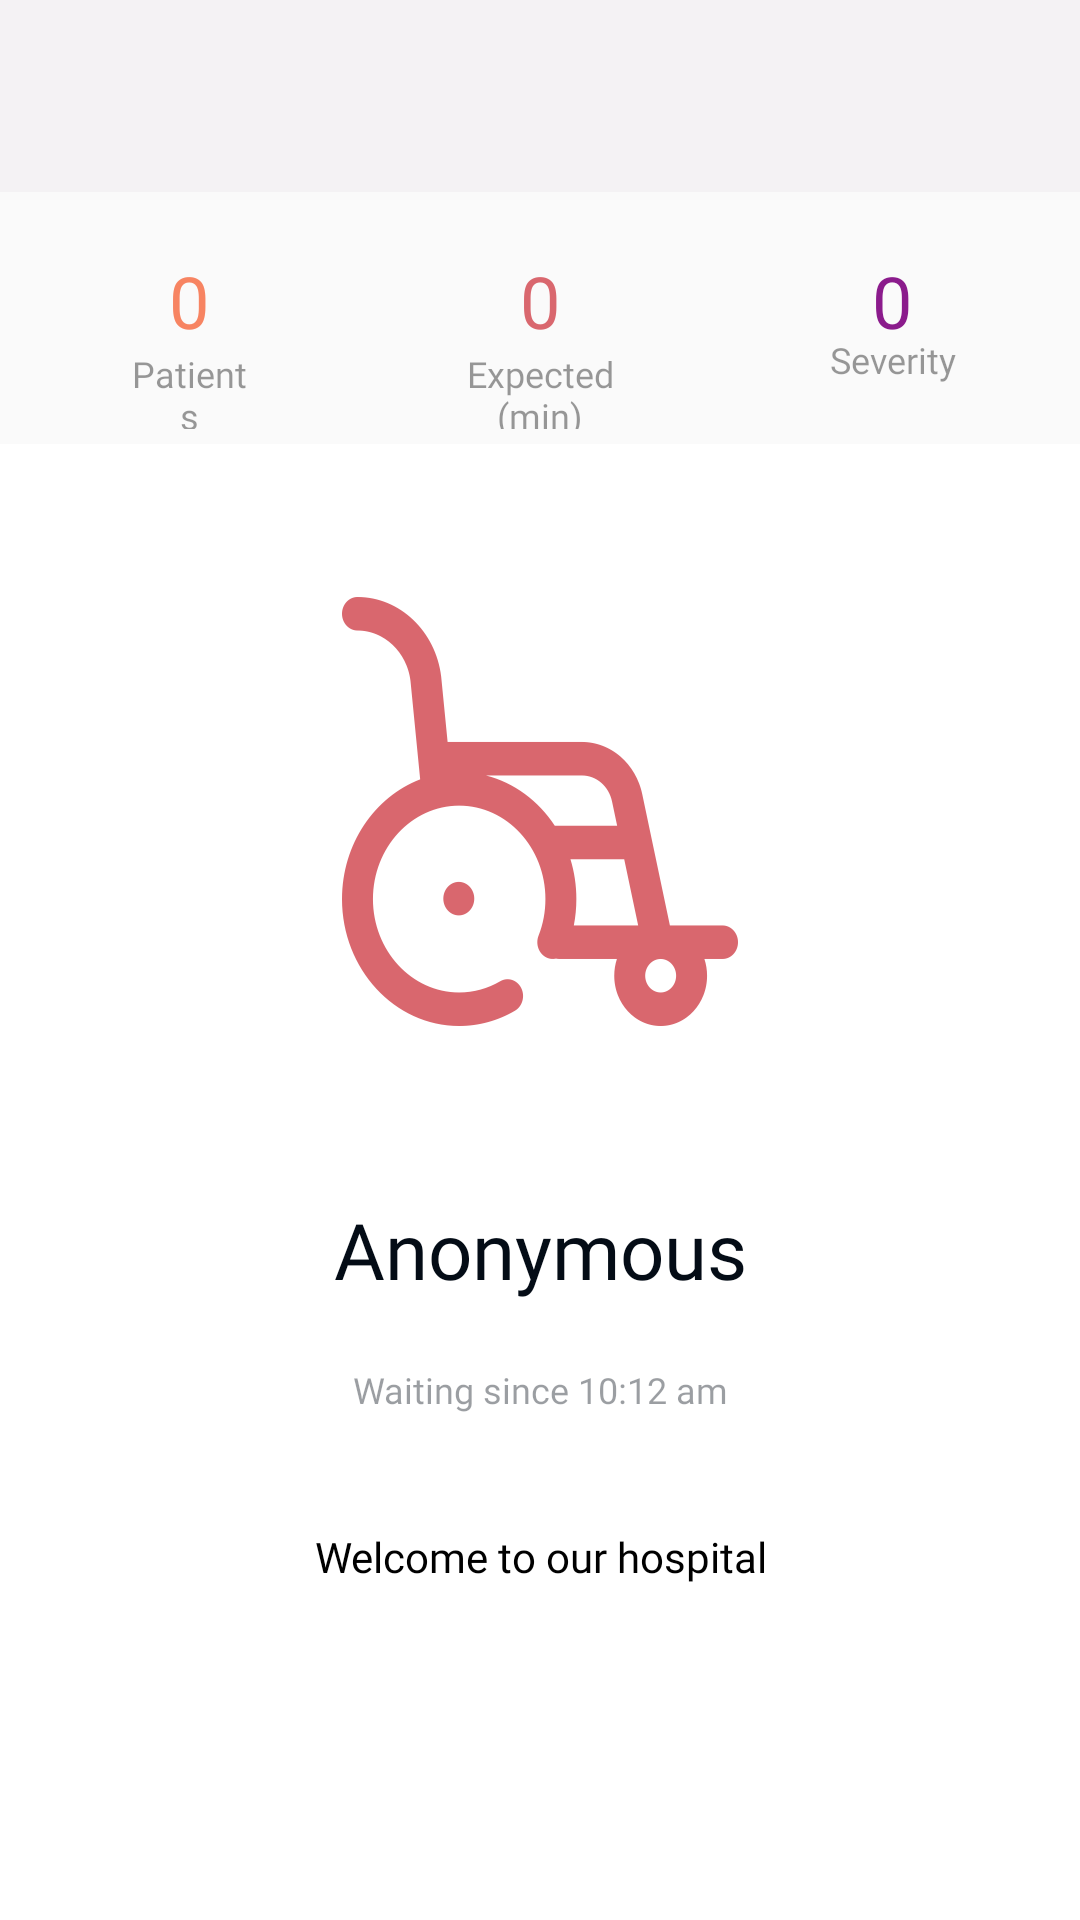

Android layout source for this screen:
<!-- AndroidManifest.xml: application theme AppTheme -->
<!-- res/layout/patient_home_activity.xml -->
<layout
	xmlns:android="http://schemas.android.com/apk/res/android"
	xmlns:app="http://schemas.android.com/apk/res-auto"
	xmlns:tools="http://schemas.android.com/tools">

	<data/>

	<android.support.constraint.ConstraintLayout
		android:id="@+id/patienthome_constraint_layout"
		android:layout_width="match_parent"
		android:layout_height="match_parent"
		android:background="@color/patient_home_activity_patienthome_constraint_layout_background_color">
	
		<android.support.constraint.ConstraintLayout
			android:id="@+id/header_constraint_layout"
			android:layout_width="0dp"
			android:layout_height="@dimen/patient_home_activity_header_constraint_layout_height"
			android:background="#FFFFFF"
			app:layout_constraintHorizontal_weight="1"
			app:layout_constraintLeft_toLeftOf="parent"
			app:layout_constraintRight_toRightOf="parent"
			app:layout_constraintTop_toBottomOf="@+id/info_bar_constraint_layout"
			tools:layout_editor_absoluteX="0dp"
			tools:layout_editor_absoluteY="148dp">
		
			<ImageView
				android:id="@+id/patient_image_view"
				android:layout_width="wrap_content"
				android:layout_height="wrap_content"
				android:layout_marginTop="@dimen/patient_home_activity_patient_image_view_margin_top"
				android:scaleType="center"
				android:src="@drawable/patient"
				app:layout_constraintLeft_toLeftOf="parent"
				app:layout_constraintRight_toRightOf="parent"
				app:layout_constraintTop_toTopOf="parent"
				tools:layout_editor_absoluteX="122dp"
				tools:layout_editor_absoluteY="51dp"/>
		
			<TextView
				android:id="@+id/waiting_since1012_text_view"
				android:layout_width="wrap_content"
				android:layout_height="wrap_content"
				android:layout_marginTop="@dimen/patient_home_activity_waiting_since1012_text_view_margin_top"
				android:alpha="0.4"
				android:fontFamily="@font/font_lato_regular"
				android:gravity="center"
				android:text="@string/patient_home_activity_waiting_since1012_text_view_text"
				android:textColor="@color/patient_home_activity_waiting_since1012_text_view_text_color"
				android:textSize="@dimen/patient_home_activity_waiting_since1012_text_view_text_size"
				app:layout_constraintLeft_toLeftOf="parent"
				app:layout_constraintRight_toRightOf="parent"
				app:layout_constraintTop_toBottomOf="@+id/peter_text_view"
				tools:layout_editor_absoluteX="127dp"
				tools:layout_editor_absoluteY="304dp"/>

			<TextView
				android:id="@+id/peter_text_view"
				android:layout_width="wrap_content"
				android:layout_height="wrap_content"
				android:layout_marginTop="@dimen/patient_home_activity_peter_text_view_margin_top"
				android:fontFamily="@font/font_lato_regular"
				android:gravity="center"
				android:text="Anonymous"
				android:textColor="@color/patient_home_activity_peter_text_view_text_color"
				android:textSize="@dimen/patient_home_activity_peter_text_view_text_size"
				app:layout_constraintLeft_toLeftOf="parent"
				app:layout_constraintRight_toRightOf="parent"
				app:layout_constraintTop_toBottomOf="@+id/patient_image_view" />
		
			<TextView
				android:id="@+id/traveler_dreamer_text_view"
				android:layout_width="wrap_content"
				android:layout_height="wrap_content"
				android:layout_marginTop="@dimen/patient_home_activity_traveler_dreamer_text_view_margin_top"
				android:fontFamily="@font/font_lato_regular"
				android:gravity="center"
				android:lineSpacingMultiplier="1.18"
				android:text="@string/patient_home_activity_traveler_dreamer_text_view_text"
				android:textColor="#000000"
				android:textSize="@dimen/patient_home_activity_traveler_dreamer_text_view_text_size"
				app:layout_constraintLeft_toLeftOf="parent"
				app:layout_constraintRight_toRightOf="parent"
				app:layout_constraintTop_toBottomOf="@+id/waiting_since1012_text_view"
				tools:layout_editor_absoluteX="112dp"
				tools:layout_editor_absoluteY="357dp"/>
		</android.support.constraint.ConstraintLayout>
	
		<android.support.constraint.ConstraintLayout
			android:id="@+id/info_bar_constraint_layout"
			android:layout_width="0dp"
			android:layout_height="@dimen/patient_home_activity_info_bar_constraint_layout_height"
			android:layout_marginTop="@dimen/patient_home_activity_info_bar_constraint_layout_margin_top"
			android:background="#FAFAFA"
			app:layout_constraintHorizontal_weight="1"
			app:layout_constraintLeft_toLeftOf="parent"
			app:layout_constraintRight_toRightOf="parent"
			app:layout_constraintTop_toTopOf="parent"
			tools:layout_editor_absoluteX="0dp"
			tools:layout_editor_absoluteY="64dp">
		
			<android.support.constraint.ConstraintLayout
				android:id="@+id/severityinfo_constraint_layout"
				android:layout_width="@dimen/patient_home_activity_severityinfo_constraint_layout_width"
				android:layout_height="@dimen/patient_home_activity_severityinfo_constraint_layout_height"
				android:layout_marginEnd="@dimen/patient_home_activity_severityinfo_constraint_layout_margin_end"
				app:layout_constraintBottom_toBottomOf="parent"
				app:layout_constraintRight_toRightOf="parent"
				app:layout_constraintTop_toTopOf="parent"
				tools:layout_editor_absoluteX="291dp"
				tools:layout_editor_absoluteY="20dp">

				<TextView
					android:id="@+id/severity_text_view"
					android:layout_width="0dp"
					android:layout_height="wrap_content"
					android:alpha="0.4"
					android:fontFamily="@font/font_lato_regular"
					android:gravity="center"
					android:text="@string/patient_home_activity_severity_text_view_text"
					android:textColor="#000000"
					android:textSize="@dimen/patient_home_activity_severity_text_view_text_size"
					app:layout_constraintBottom_toBottomOf="parent"
					app:layout_constraintHorizontal_weight="1"
					app:layout_constraintLeft_toLeftOf="parent"
					app:layout_constraintRight_toRightOf="parent"
					tools:layout_editor_absoluteX="0dp"
					tools:layout_editor_absoluteY="29dp"/>

				<TextView
					android:id="@+id/textPatientInfoDetails"
					android:layout_width="0dp"
					android:layout_height="wrap_content"
					android:fontFamily="@font/font_lato_bold"
					android:gravity="center"
					android:text="0"
					android:textColor="@color/patient_home_activity_text_view_text_view_text_color"
					android:textSize="@dimen/patient_home_activity_text_view_text_view_text_size"
					app:layout_constraintHorizontal_weight="0.33"
					app:layout_constraintLeft_toLeftOf="parent"
					app:layout_constraintRight_toRightOf="parent"
					app:layout_constraintTop_toTopOf="parent" />
			</android.support.constraint.ConstraintLayout>
		
			<android.support.constraint.ConstraintLayout
				android:id="@+id/expectedinfo_constraint_layout"
				android:layout_width="@dimen/patient_home_activity_expectedinfo_constraint_layout_width"
				android:layout_height="@dimen/patient_home_activity_expectedinfo_constraint_layout_height"
				android:layout_marginTop="@dimen/patient_home_activity_expectedinfo_constraint_layout_margin_top"
				app:layout_constraintLeft_toLeftOf="parent"
				app:layout_constraintRight_toRightOf="parent"
				app:layout_constraintTop_toTopOf="parent"
				tools:layout_editor_absoluteX="162dp"
				tools:layout_editor_absoluteY="20dp">
			
				<TextView
					android:id="@+id/expected_min_text_view"
					android:layout_width="0dp"
					android:layout_height="wrap_content"
					android:alpha="0.4"
					android:fontFamily="@font/font_lato_regular"
					android:gravity="center"
					android:text="@string/patient_home_activity_expected_min_text_view_text"
					android:textColor="#000000"
					android:textSize="@dimen/patient_home_activity_expected_min_text_view_text_size"
					app:layout_constraintHorizontal_weight="1"
					app:layout_constraintLeft_toLeftOf="parent"
					app:layout_constraintRight_toRightOf="parent"
					app:layout_constraintTop_toBottomOf="@+id/textPatientInfoExpectedWait"
					tools:layout_editor_absoluteX="0dp"
					tools:layout_editor_absoluteY="29dp"/>

				<TextView
					android:id="@+id/textPatientInfoExpectedWait"
					android:layout_width="0dp"
					android:layout_height="wrap_content"
					android:fontFamily="@font/font_lato_bold"
					android:gravity="center"
					android:text="0"
					android:textColor="#D9676E"
					android:textSize="@dimen/patient_home_activity_text_view_two_text_view_text_size"
					app:layout_constraintHorizontal_weight="0.55"
					app:layout_constraintLeft_toLeftOf="parent"
					app:layout_constraintRight_toRightOf="parent"
					app:layout_constraintTop_toTopOf="parent" />
			</android.support.constraint.ConstraintLayout>
		
			<android.support.constraint.ConstraintLayout
				android:id="@+id/patientsinfo_constraint_layout"
				android:layout_width="@dimen/patient_home_activity_patientsinfo_constraint_layout_width"
				android:layout_height="@dimen/patient_home_activity_patientsinfo_constraint_layout_height"
				android:layout_marginStart="@dimen/patient_home_activity_patientsinfo_constraint_layout_margin_start"
				android:layout_marginTop="@dimen/patient_home_activity_patientsinfo_constraint_layout_margin_top"
				app:layout_constraintLeft_toLeftOf="parent"
				app:layout_constraintTop_toTopOf="parent"
				tools:layout_editor_absoluteX="41dp"
				tools:layout_editor_absoluteY="20dp">
			
				<TextView
					android:id="@+id/patients_ahead_text_view"
					android:layout_width="0dp"
					android:layout_height="wrap_content"
					android:alpha="0.4"
					android:fontFamily="@font/font_lato_regular"
					android:gravity="center"
					android:text="@string/patient_home_activity_patients_ahead_text_view_text"
					android:textColor="#000000"
					android:textSize="@dimen/patient_home_activity_patients_ahead_text_view_text_size"
					app:layout_constraintHorizontal_weight="1"
					app:layout_constraintLeft_toLeftOf="parent"
					app:layout_constraintRight_toRightOf="parent"
					app:layout_constraintTop_toBottomOf="@+id/textPatientInfoQueueSize"
					tools:layout_editor_absoluteX="0dp"
					tools:layout_editor_absoluteY="29dp"/>

				<TextView
					android:id="@+id/textPatientInfoQueueSize"
					android:layout_width="0dp"
					android:layout_height="wrap_content"
					android:fontFamily="@font/font_lato_bold"
					android:gravity="center"
					android:text="0"
					android:textColor="@color/patient_home_activity_text_view_three_text_view_text_color"
					android:textSize="@dimen/patient_home_activity_text_view_three_text_view_text_size"
					app:layout_constraintHorizontal_weight="0.32"
					app:layout_constraintLeft_toLeftOf="parent"
					app:layout_constraintRight_toRightOf="parent"
					app:layout_constraintTop_toTopOf="parent" />
			</android.support.constraint.ConstraintLayout>
		</android.support.constraint.ConstraintLayout>
	
		<android.support.v7.widget.Toolbar
			android:id="@+id/toolbar"
			android:layout_width="0dp"
			android:layout_height="wrap_content"
			app:layout_constraintLeft_toLeftOf="parent"
			app:layout_constraintRight_toRightOf="parent"
			app:layout_constraintTop_toTopOf="parent"/>
	</android.support.constraint.ConstraintLayout>
</layout>
<!-- resources referenced by this layout -->
<resources>
  <color name="patient_home_activity_patienthome_constraint_layout_background_color">#F4F2F4</color>
  <color name="patient_home_activity_peter_text_view_text_color">#040C16</color>
  <color name="patient_home_activity_text_view_text_view_text_color">#8B1B8C</color>
  <color name="patient_home_activity_text_view_three_text_view_text_color">#F78462</color>
  <color name="patient_home_activity_waiting_since1012_text_view_text_color">#040C16</color>
  <dimen name="patient_home_activity_expected_min_text_view_text_size">12sp</dimen>
  <dimen name="patient_home_activity_expectedinfo_constraint_layout_height">59dp</dimen>
  <dimen name="patient_home_activity_expectedinfo_constraint_layout_margin_top">20dp</dimen>
  <dimen name="patient_home_activity_expectedinfo_constraint_layout_width">51dp</dimen>
  <dimen name="patient_home_activity_header_constraint_layout_height">519dp</dimen>
  <dimen name="patient_home_activity_info_bar_constraint_layout_height">84dp</dimen>
  <dimen name="patient_home_activity_info_bar_constraint_layout_margin_top">64dp</dimen>
  <dimen name="patient_home_activity_patient_image_view_margin_top">51dp</dimen>
  <dimen name="patient_home_activity_patients_ahead_text_view_text_size">12sp</dimen>
  <dimen name="patient_home_activity_patientsinfo_constraint_layout_height">59dp</dimen>
  <dimen name="patient_home_activity_patientsinfo_constraint_layout_margin_start">41dp</dimen>
  <dimen name="patient_home_activity_patientsinfo_constraint_layout_margin_top">20dp</dimen>
  <dimen name="patient_home_activity_patientsinfo_constraint_layout_width">44dp</dimen>
  <dimen name="patient_home_activity_peter_text_view_margin_top">57dp</dimen>
  <dimen name="patient_home_activity_peter_text_view_text_size">26sp</dimen>
  <dimen name="patient_home_activity_severity_text_view_text_size">12sp</dimen>
  <dimen name="patient_home_activity_severityinfo_constraint_layout_height">44dp</dimen>
  <dimen name="patient_home_activity_severityinfo_constraint_layout_margin_end">41dp</dimen>
  <dimen name="patient_home_activity_severityinfo_constraint_layout_width">43dp</dimen>
  <dimen name="patient_home_activity_text_view_text_view_text_size">24sp</dimen>
  <dimen name="patient_home_activity_text_view_three_text_view_text_size">24sp</dimen>
  <dimen name="patient_home_activity_text_view_two_text_view_text_size">24sp</dimen>
  <dimen name="patient_home_activity_traveler_dreamer_text_view_margin_top">38dp</dimen>
  <dimen name="patient_home_activity_traveler_dreamer_text_view_text_size">14sp</dimen>
  <dimen name="patient_home_activity_waiting_since1012_text_view_margin_top">21dp</dimen>
  <dimen name="patient_home_activity_waiting_since1012_text_view_text_size">12sp</dimen>
  <!-- drawable patient: png bitmap (drawable-hdpi, 10406 bytes) -->
  <string name="patient_home_activity_expected_min_text_view_text">Expected\n(min)</string>
  <string name="patient_home_activity_patients_ahead_text_view_text">Patients\n(ahead)</string>
  <string name="patient_home_activity_severity_text_view_text">Severity</string>
  <string name="patient_home_activity_traveler_dreamer_text_view_text">Welcome to our hospital</string>
  <string name="patient_home_activity_waiting_since1012_text_view_text">Waiting since 10:12 am</string>
  <style name="AppTheme" parent="Theme.AppCompat.Light.DarkActionBar">
  		<item name="colorPrimary">@color/color_primary</item>
  		<item name="colorPrimaryDark">@color/color_primary_dark</item>
  		<item name="colorAccent">@color/color_accent</item>
  	</style>
  <color name="color_primary">#000000</color>
  <color name="color_primary_dark">#000000</color>
  <color name="color_accent">#000000</color>
</resources>
